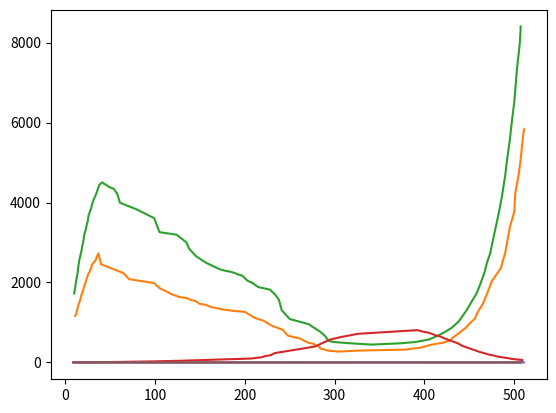

Write Python code to recreate this figure.
import numpy as np
import matplotlib.pyplot as plt
import pandas as pd

v133 = np.array([55,58,61,65,69,74,79,82,86,90,84,94,101,105,107,111,115,118,120,123,125,128,130,133,135,137,139,140,142,144,146,148,149,150,151,153,144,136,117,113,105,97,93,88,86,82,81,77,76,74,73,72,69,62,55,47,41,33,23,18,17,16,15,16,17,18,19,20,21,23,26,30,35,41,49,57,60,67,72,77,82,90,102,112,122,137,142,162,174,188,200,215,230,245,260,266])
v2331 = np.arange(9,45,1)
v2332 = np.array([55,69,97,101,115,131,136,143,150,155,160,170,175,180,187,194,207,212,219,222,229,233,278,291,295,306,326,392,398,405,409,412,417,422,429,437,442,449,456,461,463,467,469,471,473,477,480,483,486,490,491,495,496,498,500,502,504,506,509,509])
v233 = np.append(v2331,v2332)



v1100 = np.array([47,48,52,55,59,61,64,68,70,73,76,79,81,85,87,90,91,94,95,99,101,103,106,110,99,90,84,80,75,71,69,66,65,63,62,59,58,56,55,54,53,52,51,45,42,37,33,27,24,20,19,17,16,14,13,12,11,12,13,15,18,20,22,26,30,35,40,44,52,59,70,82,95,111,136,152,170,190,204,230,235])

v21001 = np.arange(11,31,1)
v21002 = np.array([32,34,35,37,40,65,71,99,105,114,118,127,135,140,145,150,157,162,167,173,179,187,200,211,221,230,242,248,262,270,276,279,283,284,289,292,304,328,379,396,408,421,428,433,439,446,451,456,460,465,470,475,485,490,495,500,501,505,507,510,511])
v2100 = np.append(v21001,v21002)



v11000 = np.array([54,58,63,67,71,77,81,84,87,91,94,99,102,104,108,110,115,121,124,128,131,135,139,141,137,136,132,125,120,113,102,100,94,89,83,78,77,75,73,72,71,70,69,68,64,62,59,57,53,49,41,34,30,24,21,17,16,15,14,15,16,18,21,24,27,32,36,41,47,54,61,71,79,85,95,108,118,129,147,159,174,187,204,230,249,260,263])
v210001 = np.arange(10,27,1)
v210002 = np.array([29,30,32,34,36,38,41,50,54,58,61,79,99,105,124,135,138,146,157,160,166,172,177,184,189,192,197,203,209,215,228,234,238,241,250,271,284,289,293,299,318,341,373,390,405,415,423,430,438,442,447,452,458,462,467,470,473,476,480,483,486,490,492,495,497,500,503,506,507,507])
v21000 =  np.append(v210001,v210002)




i33 = v133/33
r33 = v233/i33
i100 = v1100/((1/33)+(1/100))
r100 = v2100/i100
i1000 = v11000/((1/33)+(1/1000))
r1000 = v21000/i1000

df = pd.DataFrame({'v133':v133,'v233':v233,'i33':i33,'r33':r33})
df1= pd.DataFrame({'v1100':v1100,'v2100':v2100,'i100':i100,'r100':r100})
df2=pd.DataFrame({'v11000':v11000,'v21000':v21000,'i1000':i1000,'r1000':r1000})


df.to_csv('33ohm.csv', sep=',', encoding='utf-8', index=False, header=True)
df1.to_csv('100ohm.csv', sep=',', encoding='utf-8', index=False, header=True)
df2.to_csv('1000ohm.csv', sep=',', encoding='utf-8', index=False, header=True)


plt.plot(v233,i33)
plt.show()
plt.plot(v2100,i100)
plt.show()
plt.plot(v21000,i1000)
plt.show()
plt.plot(v233,r33)
plt.show()
plt.plot(v2100,r100)
plt.show()
plt.plot(v21000,r1000)
plt.show()

